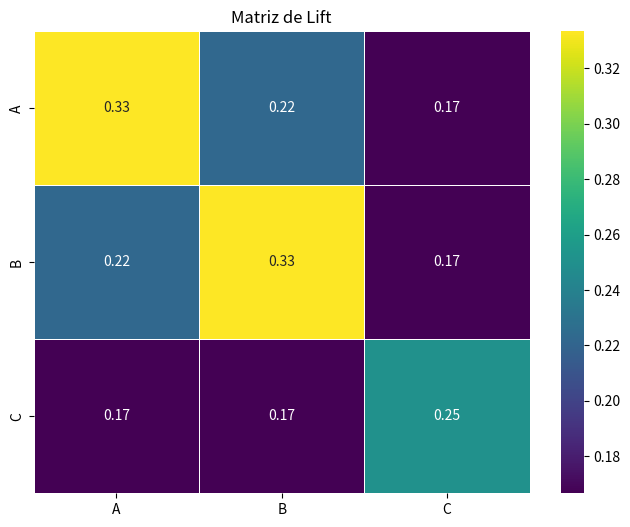

Here is the Python script that generated this plot:
# Ejemplo de matriz de coocurrencia
# Transacciones
# 1: A, B
# 2: A, C
# 3: B, C
# 4: A, B, C
# 5: C

import pandas as pd
import seaborn as sns
import matplotlib.pyplot as plt

# Conjunto de datos
transacciones = [
    ['A', 'B'],
    ['A', 'C'],
    ['B', 'C'],
    ['A', 'B', 'C'],
    ['C']
]

# Convertir a DataFrame con One-Hot Encoding
oht = pd.DataFrame([[int(item in trans) for item in ['A', 'B', 'C']] for trans in transacciones], columns=['A', 'B', 'C'])

# Matriz de Co-ocurrencia
co_ocurrencia = oht.T.dot(oht)

# Cálculo del Lift
lift = pd.DataFrame(index=['A', 'B', 'C'], columns=['A', 'B', 'C'])
for i in ['A', 'B', 'C']:
    for j in ['A', 'B', 'C']:
        lift.loc[i, j] = co_ocurrencia.loc[i, j] / (oht[i].sum() * oht[j].sum())

print(lift)


# Visualización con Heatmap
plt.figure(figsize=(8, 6))
sns.heatmap(lift.astype(float), annot=True, cmap='viridis', cbar=True, linewidths=.5)
plt.title("Matriz de Lift")
plt.show()